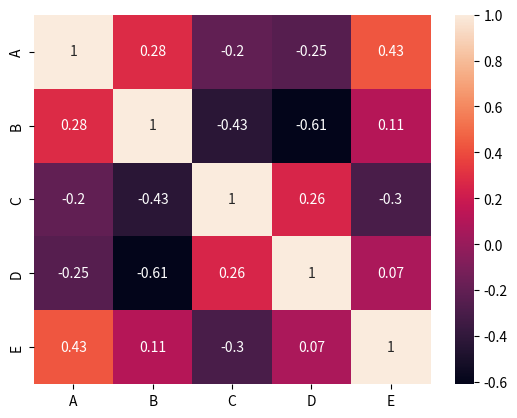

Python code for this plot:
# Q28. 28. Create a correlation matrix plot from a DataFrame.
import seaborn as sns
import pandas as pd
import matplotlib.pyplot as plt
import numpy as np
df = pd.DataFrame(np.random.randn(10, 5), columns=list('ABCDE'))
sns.heatmap(df.corr(), annot=True) # df.corr() -> correlation matrix banata hai, annot=True -> har cell ke andar number likh deta hai
plt.show()

# Heatmap ek data visualization technique hai jisme numerical values ko colors ke through dikhaya jata hai